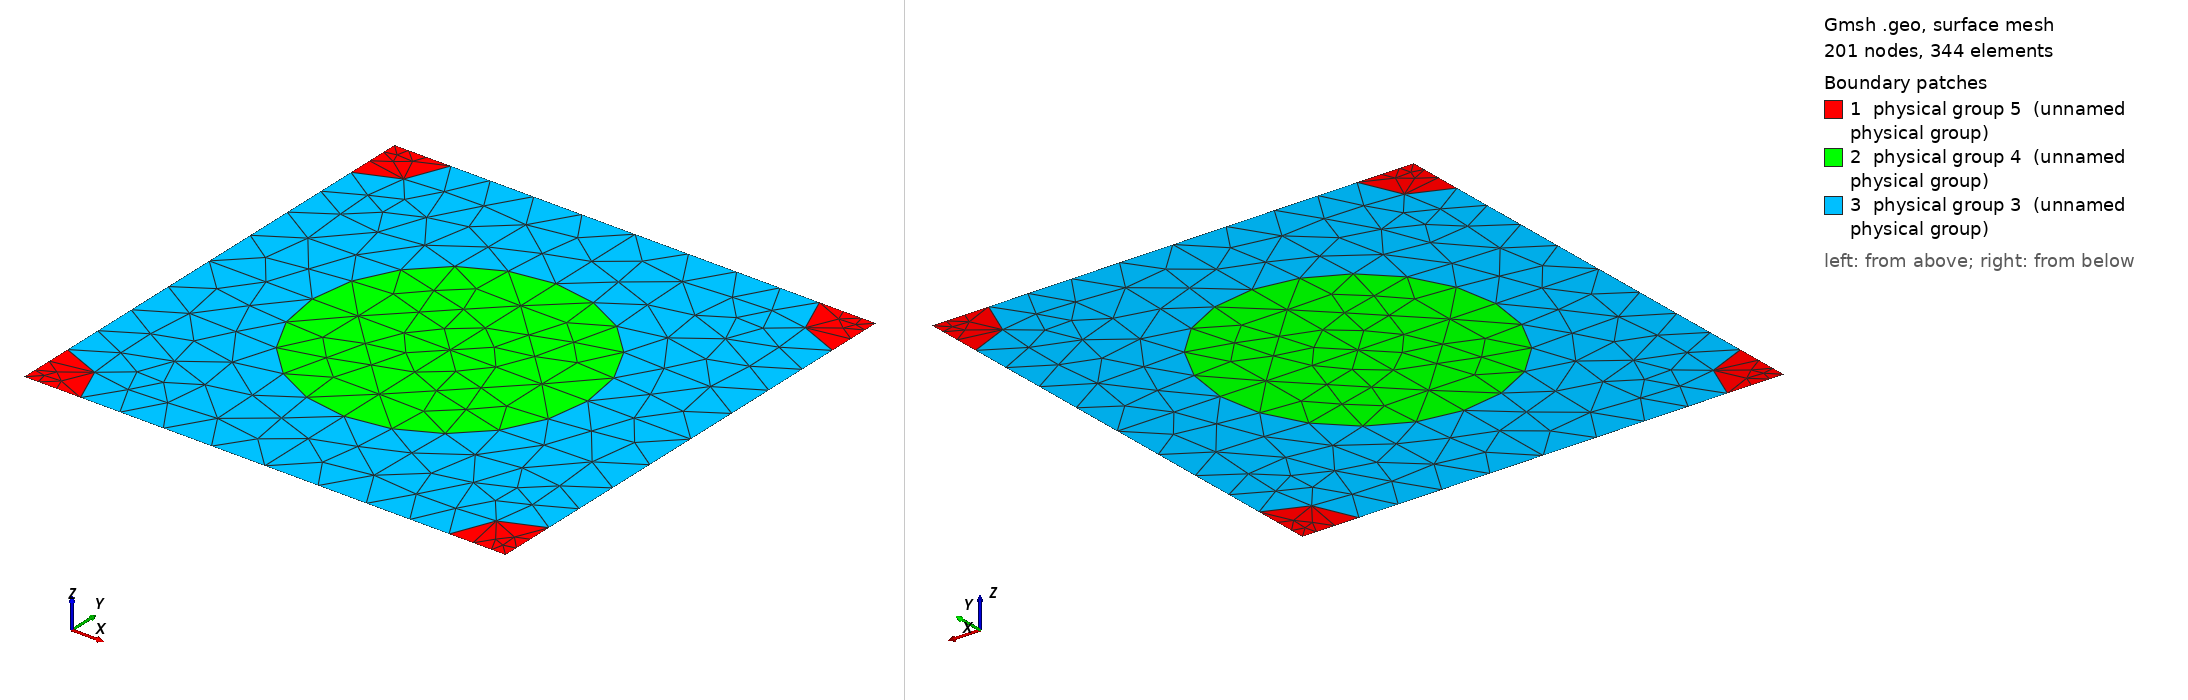

Gmsh geometry script, surface-meshed: 201 nodes, 344 surface elements. Boundary patches (legend numbers): 1 physical group 5 (unnamed physical group), 2 physical group 4 (unnamed physical group), 3 physical group 3 (unnamed physical group). Left view from above one corner, right view from below the opposite corner. Legend entries are the model's physical surfaces. The drawing asked Gmsh for element sizes between 1% and 20% of the model's largest extent; the script's own settings can give other sizes.

=== 699_200_82.geo (drawn) ===
d = 1; // grating period
ff = 0.300000;
d_in_nm = 699;
a1 = 200;
radius1 = (a1/d_in_nm)*d;
radius2 = (82/d_in_nm)*d;
lc = 0.150000; // 0.501 0.201 0.0701;
lc2 = lc/1.500000; // on cylinder surfaces
lc3 = lc/1.500000; // cylinder1 centres
lc4 = lc/4.500000; // cylinder2 centres
posx = 0;//
posy = 0;//

hy = d; // Thickness: Squre profile => hy=d
hx = 0.;

// 2*2 supercell outline

Point(1) = {0, 0, 0, lc4};
Point(2) = {-hx, -hy, 0, lc4};
Point(3) = {-hx+d, -hy, 0, lc4};
Point(4) = {d, 0, 0,lc4};
Point(5) = {-hx+d/2+posx, -hy/2+posy, 0,lc3};
Point(10) = {-hx+d/2+posx, 0, 0, lc};
Point(11) = {0,-hy/2+posy, 0, lc};
Point(12) = {-hx+d/2+posx, -hy, 0, lc};
Point(13) = {d, -hy/2+posy, 0, lc};

Point(14) = {-hx+radius2, 0, 0, lc2};
Point(15) = {d-radius2, 0, 0, lc2};
Point(16) = {0,-radius2, 0, lc2};
Point(18) = {-hx+d/2+posx, -hy/2+radius1+posy, 0, lc2};
Point(20) = {d,-radius2, 0, lc2};
Point(21) = {-hx+d/2-radius1+posx, -hy/2+posy, 0,lc2};
Point(22) = {-hx+d/2+radius1+posx, -hy/2+posy, 0,lc2};
Point(23) = {-hx, -hy+radius2, 0, lc2};
Point(25) = {-hx+d/2+posx, -hy/2-radius1+posy, 0, lc2};
Point(27) = {d,-hy+radius2, 0, lc2};
Point(28) = {-hx+radius2, -hy, 0, lc2};
Point(29) = {d-radius2, -hy, 0, lc2};

Line(1) = {1, 14};
Line(2) = {14, 10};
Line(3) = {10, 15};
Line(4) = {15, 4};
Line(5) = {4, 20};
Line(6) = {20, 13};
Line(7) = {13, 27};
Line(8) = {27, 3};
Line(9) = {3, 29};
Line(10) = {29, 12};
Line(11) = {12, 28};
Line(12) = {28, 2};
Line(13) = {2, 23};
Line(14) = {23, 11};
Line(15) = {11, 16};
Line(16) = {16, 1};
Line(18) = {18, 10};
Line(19) = {18, 5};
Line(20) = {5, 25};
Line(21) = {25, 12};
Line(22) = {11, 21};
Line(23) = {21, 5};
Line(24) = {5, 22};
Line(25) = {22, 13};

Circle(26) = {14, 1, 16};
Circle(27) = {15, 4, 20};
Circle(28) = {27, 3, 29};
Circle(29) = {28, 2, 23};
Circle(30) = {21, 5, 18};
Circle(31) = {18, 5, 22};
Circle(32) = {22, 5, 25};
Circle(33) = {25, 5, 21};

Line Loop(77) = {1, 26, 16};
Plane Surface(78) = {77};
Line Loop(79) = {4, 5, -27};
Plane Surface(80) = {79};
Line Loop(81) = {28, -9, -8};
Plane Surface(82) = {81};
Line Loop(83) = {29, -13, -12};
Plane Surface(84) = {83};
Line Loop(85) = {30, 19, -23};
Plane Surface(86) = {85};
Line Loop(87) = {19, 24, -31};
Plane Surface(88) = {87};
Line Loop(89) = {24, 32, -20};
Plane Surface(90) = {89};
Line Loop(91) = {20, 33, 23};
Plane Surface(92) = {91};
Line Loop(93) = {2, -18, -30, -22, 15, -26};
Plane Surface(94) = {93};
Line Loop(95) = {3, 27, 6, -25, -31, 18};
Plane Surface(96) = {95};
Line Loop(97) = {25, 7, 28, 10, -21, -32};
Plane Surface(98) = {97};
Line Loop(99) = {21, 11, 29, 14, 22, -33};
Plane Surface(100) = {99};

Physical Line(101) = {1, 2, 3, 4};
Physical Line(102) = {5, 6, 7, 8};
Physical Line(103) = {9, 10, 11, 12};
Physical Line(104) = {13, 14, 15, 16};

Physical Surface(3) = {94, 96, 98, 100};
Physical Surface(4) = {86, 88, 90, 92};
Physical Surface(5) = {78, 80, 82, 84};
